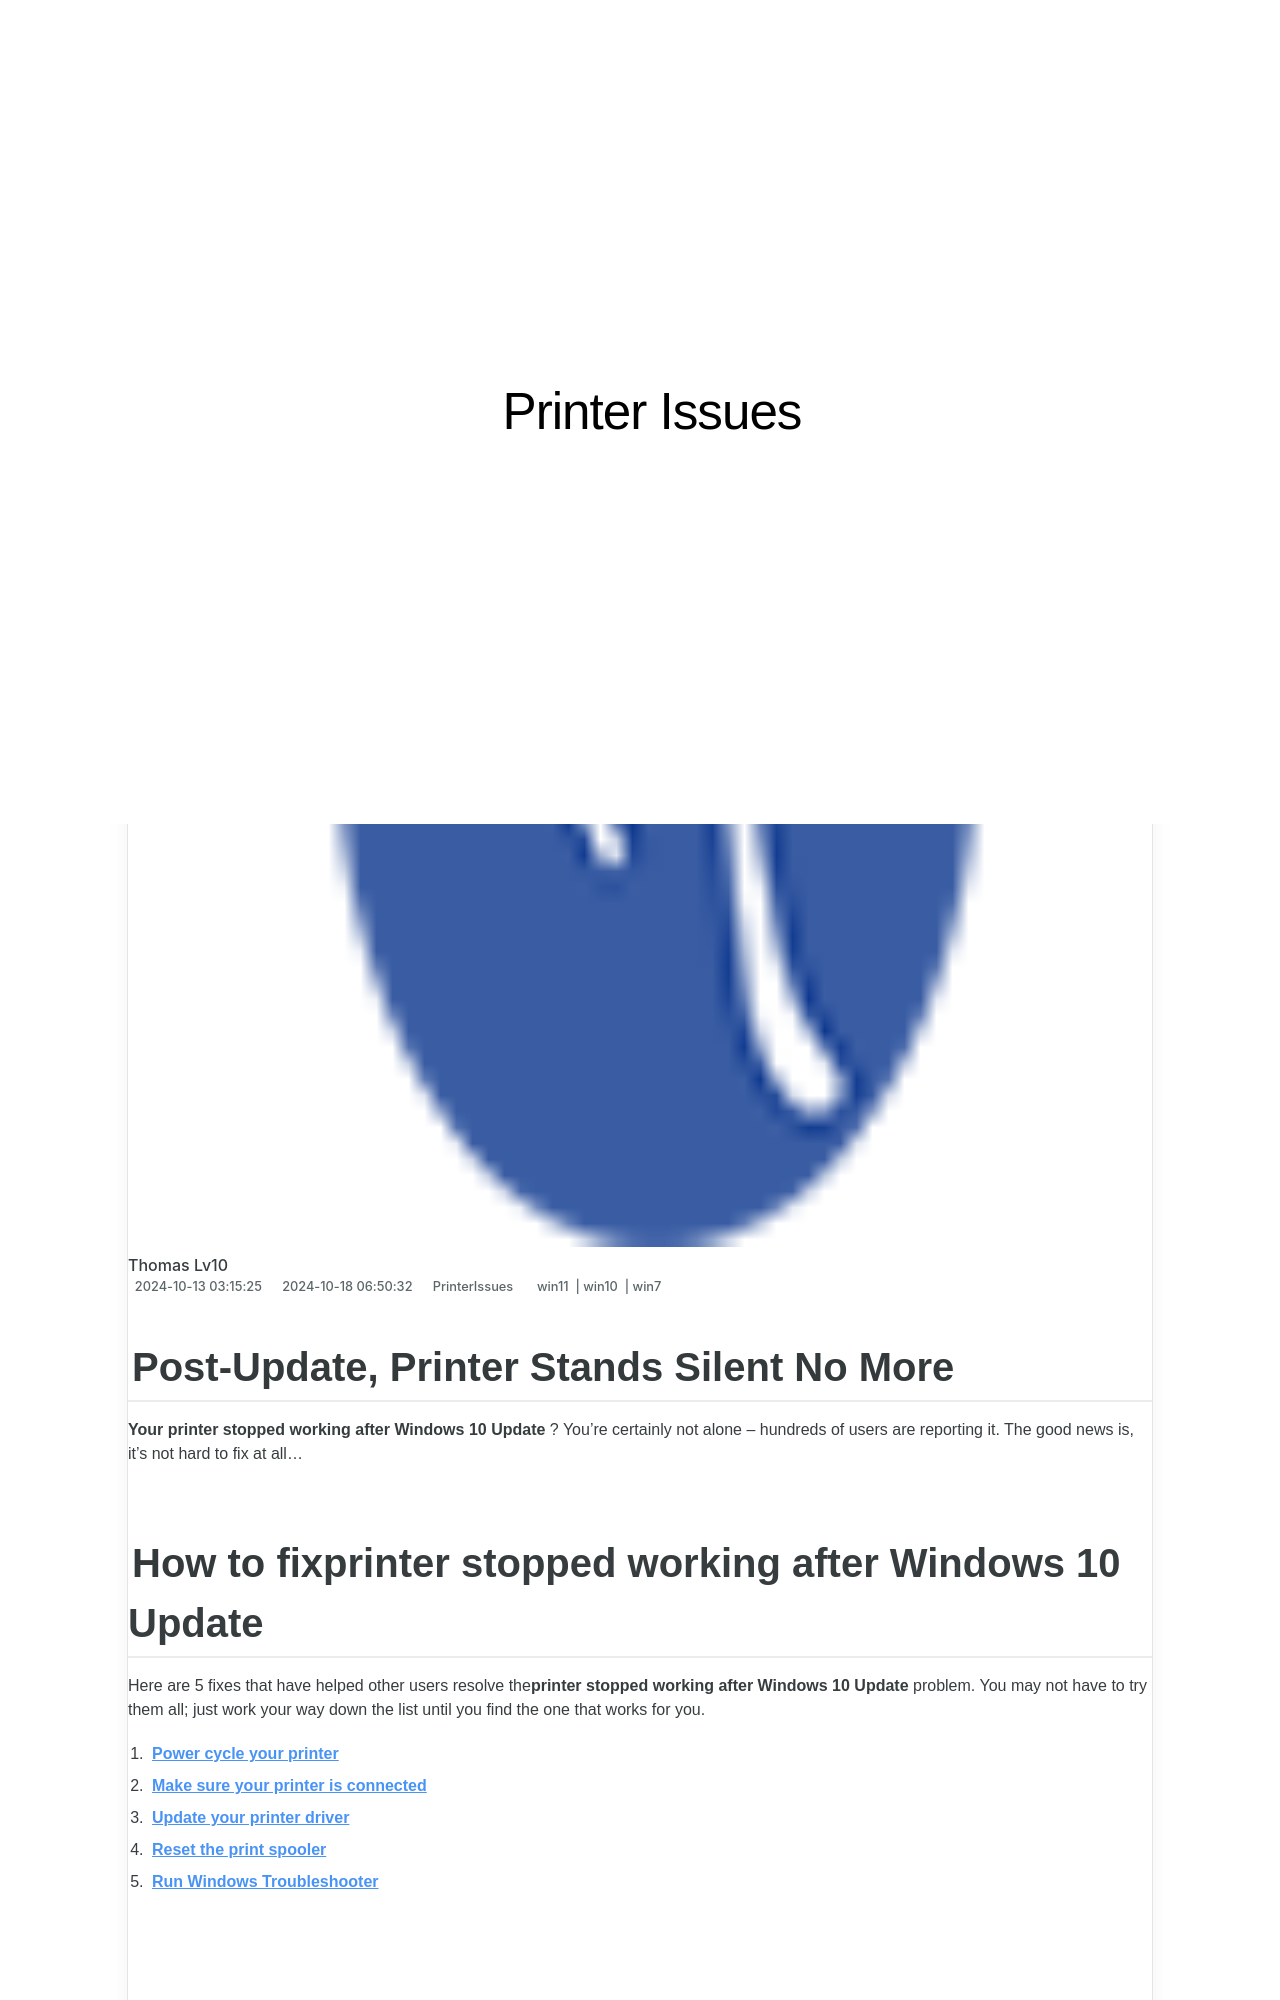

repository: techidaily/site-printer-issues · page: post-update-printer-stands-silent-no-more/index.html · generator: jekyll

---
title: Post-Update, Printer Stands Silent No More
date: 2024-10-13T03:15:25.194Z
updated: 2024-10-18T06:50:32.006Z
tags:
  - win11
  - win10
  - win7
categories:
  - PrinterIssues
description: This Article Describes Post-Update, Printer Stands Silent No More
excerpt: This Article Describes Post-Update, Printer Stands Silent No More
keywords: Post-Update Printer Stand Issues,Printer Update Problems and Fixes,How to Resolve Non-Operational Printer Stands,New Printer Stand Functionality Complaints,Troubleshooting Printer Firmware Updates,Silent Printer Stands After Update,Addressing Silence in Updated Printer Stands
thumbnail: https://thmb.techidaily.com/7e2c59b8b1649e31fbe322986a570ae3c50e92f57491460fea382eb83a2be019.jpg
---

## Post-Update, Printer Stands Silent No More

**Your printer stopped working after Windows 10 Update** ? You’re certainly not alone – hundreds of users are reporting it. The good news is, it’s not hard to fix at all…
